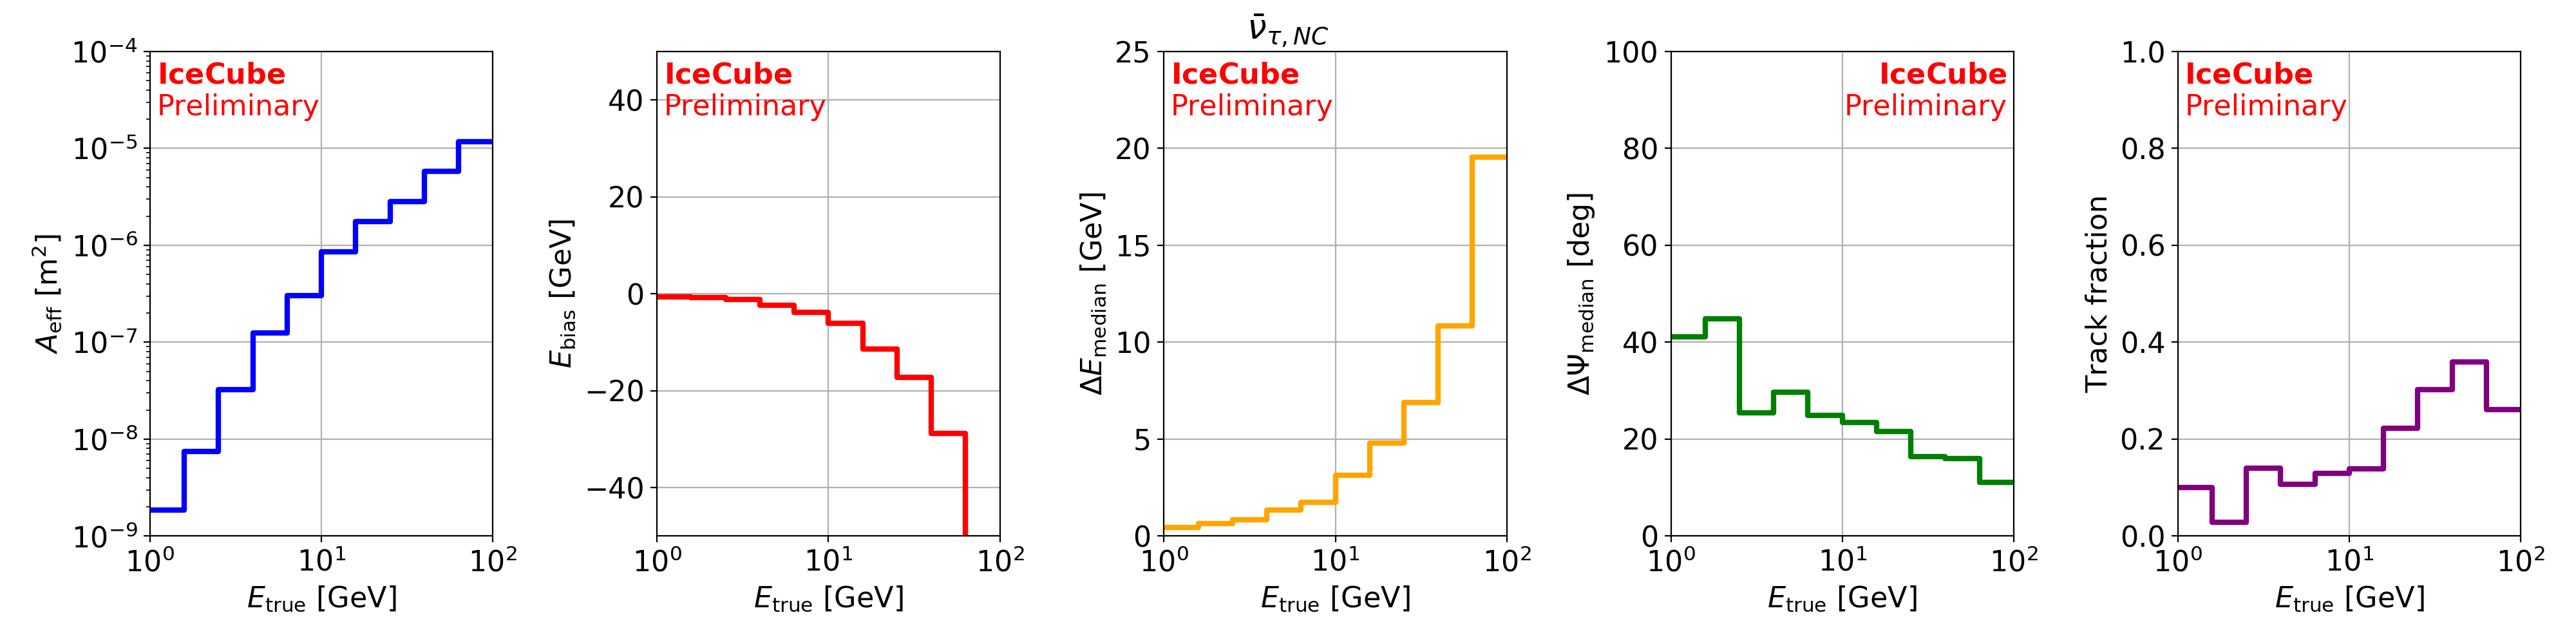

Data behind this chart, as committed beside it:
Emin [GeV], Emax [GeV], Aeff [m^2], Ebias [GeV], |dE| [GeV], dPsi [deg], TrackFraction
1, 1.58, 1.84e-09, -0.646, 0.446, 41.1, 0.1
1.58, 2.51, 7.49e-09, -0.756, 0.642, 44.8, 0.0286
2.51, 3.98, 3.26e-08, -1.21, 0.853, 25.4, 0.14
3.98, 6.31, 1.25e-07, -2.33, 1.33, 29.7, 0.107
6.31, 10, 3.01e-07, -3.8, 1.73, 24.9, 0.13
10, 15.8, 8.57e-07, -6.1, 3.12, 23.4, 0.139
15.8, 25.1, 1.75e-06, -11.4, 4.79, 21.6, 0.222
25.1, 39.8, 2.83e-06, -17.3, 6.89, 16.3, 0.302
39.8, 63.1, 5.85e-06, -28.8, 10.9, 16, 0.359
63.1, 100, 1.17e-05, -51.5, 19.5, 11.1, 0.261
